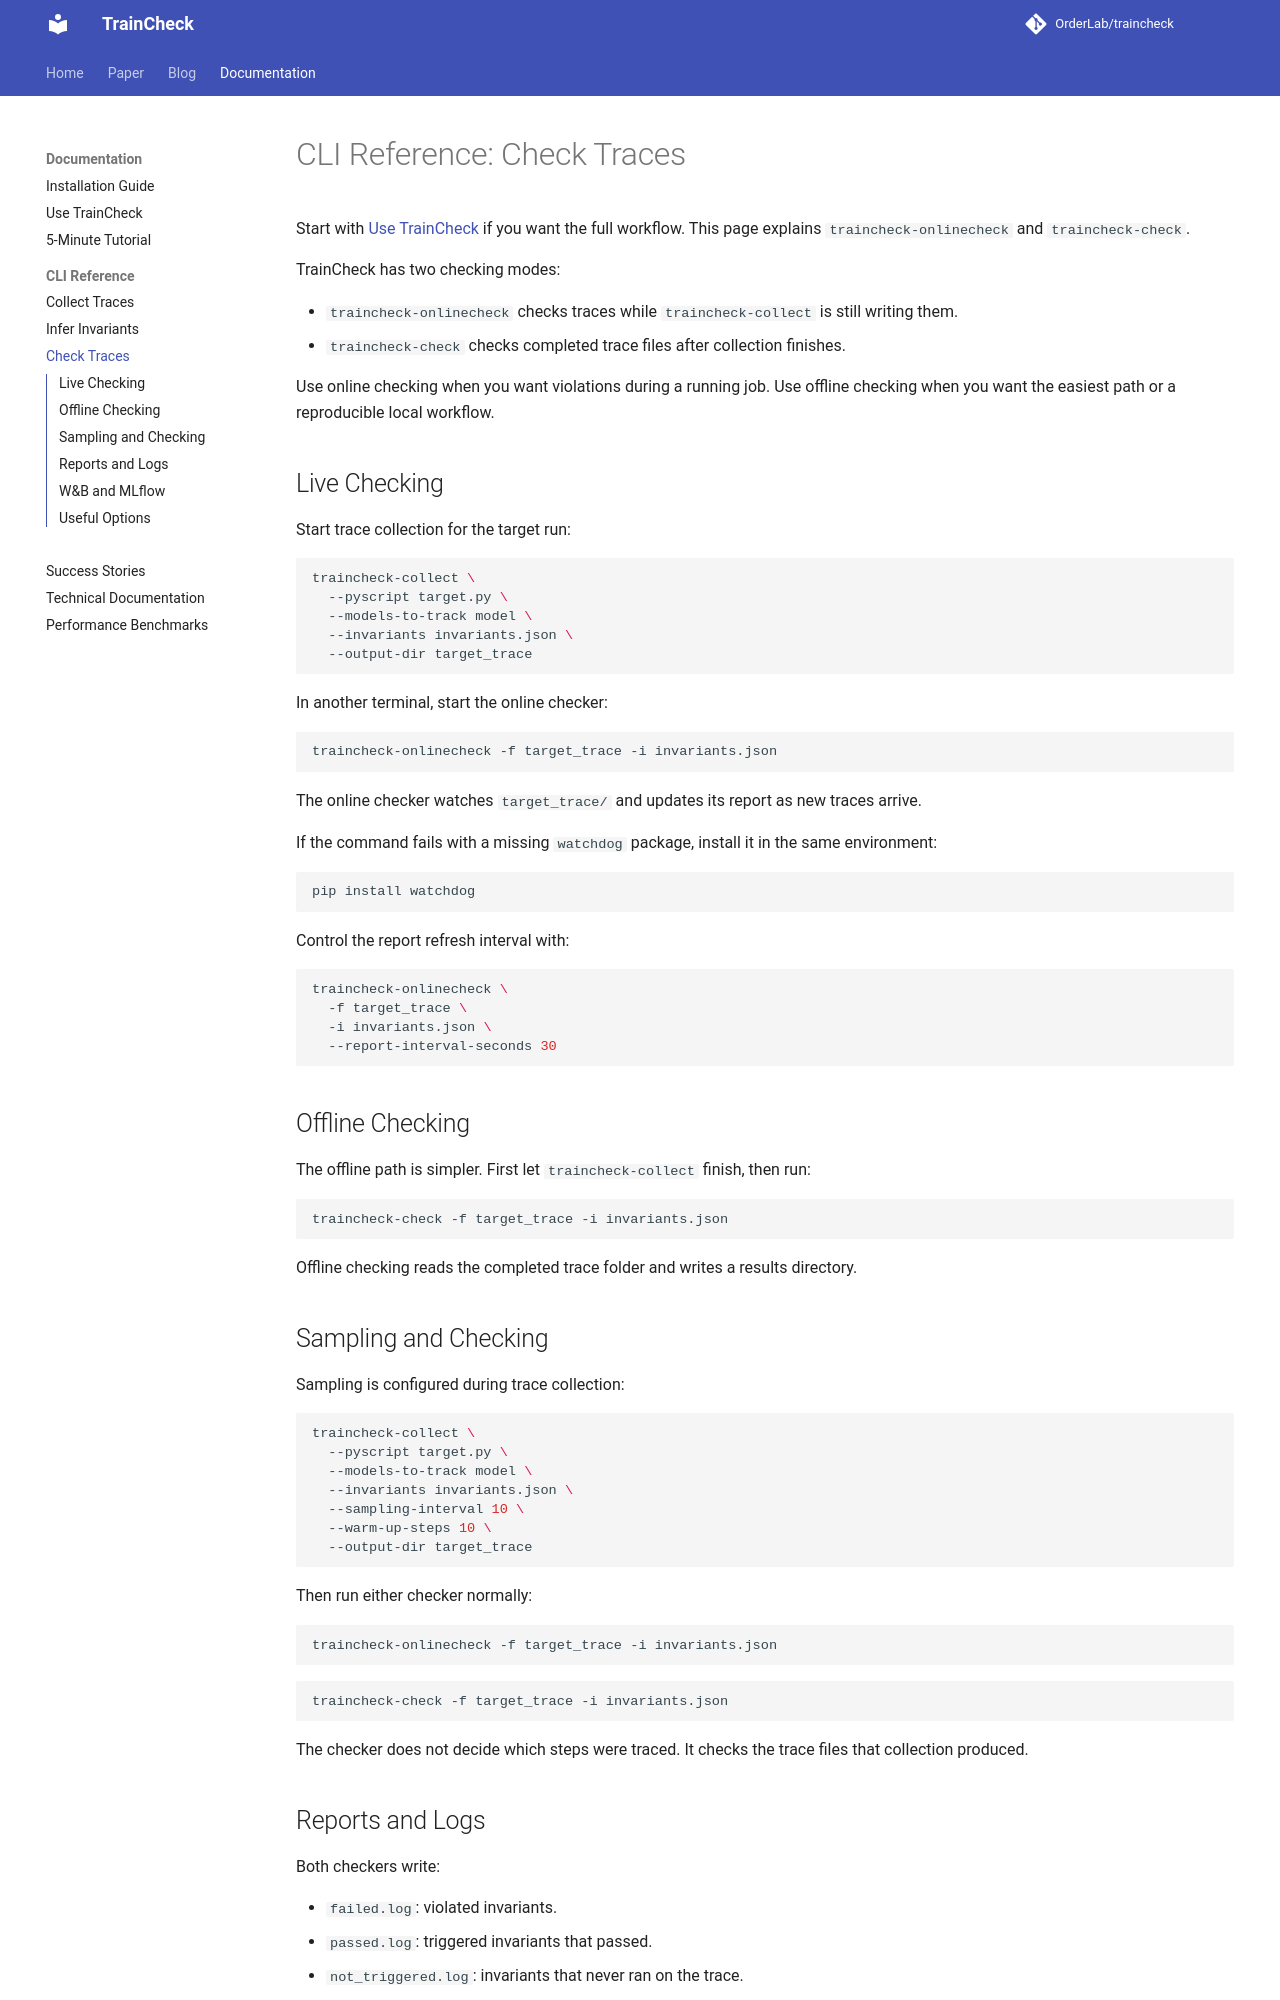

repository: OrderLab/TrainCheck · page: check/index.html · generator: mkdocs

# CLI Reference: Check Traces

Start with [Use TrainCheck](usage-guide.md) if you want the full workflow. This page explains `traincheck-onlinecheck` and `traincheck-check`.

TrainCheck has two checking modes:

- `traincheck-onlinecheck` checks traces while `traincheck-collect` is still writing them.
- `traincheck-check` checks completed trace files after collection finishes.

Use online checking when you want violations during a running job. Use offline checking when you want the easiest path or a reproducible local workflow.

## Live Checking

Start trace collection for the target run:

```bash
traincheck-collect \
  --pyscript target.py \
  --models-to-track model \
  --invariants invariants.json \
  --output-dir target_trace
```

In another terminal, start the online checker:

```bash
traincheck-onlinecheck -f target_trace -i invariants.json
```

The online checker watches `target_trace/` and updates its report as new traces arrive.

If the command fails with a missing `watchdog` package, install it in the same environment:

```bash
pip install watchdog
```

Control the report refresh interval with:

```bash
traincheck-onlinecheck \
  -f target_trace \
  -i invariants.json \
  --report-interval-seconds 30
```

## Offline Checking

The offline path is simpler. First let `traincheck-collect` finish, then run:

```bash
traincheck-check -f target_trace -i invariants.json
```

Offline checking reads the completed trace folder and writes a results directory.

## Sampling and Checking

Sampling is configured during trace collection:

```bash
traincheck-collect \
  --pyscript target.py \
  --models-to-track model \
  --invariants invariants.json \
  --sampling-interval 10 \
  --warm-up-steps 10 \
  --output-dir target_trace
```

Then run either checker normally:

```bash
traincheck-onlinecheck -f target_trace -i invariants.json
```

```bash
traincheck-check -f target_trace -i invariants.json
```

The checker does not decide which steps were traced. It checks the trace files that collection produced.
